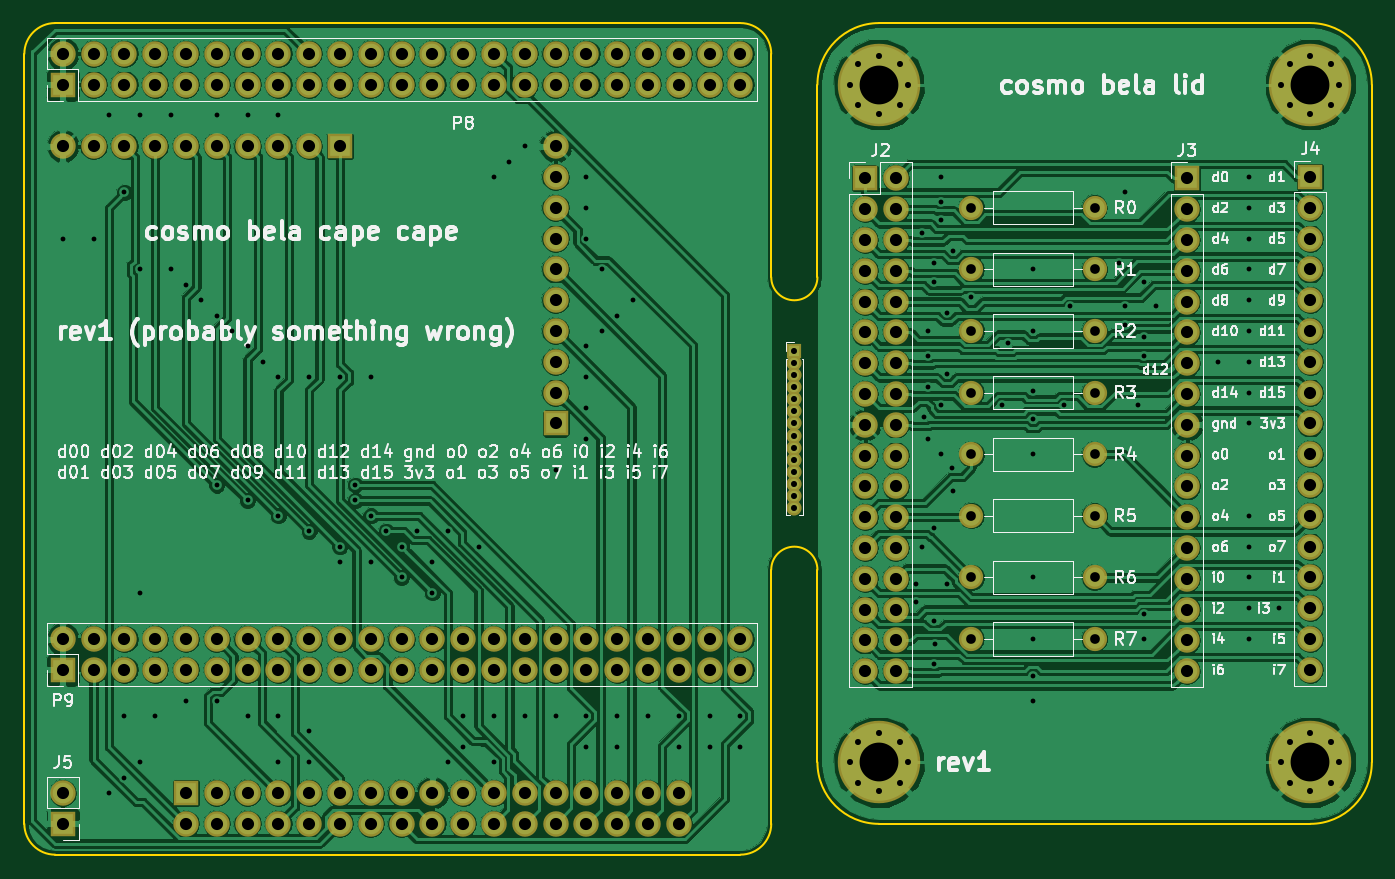
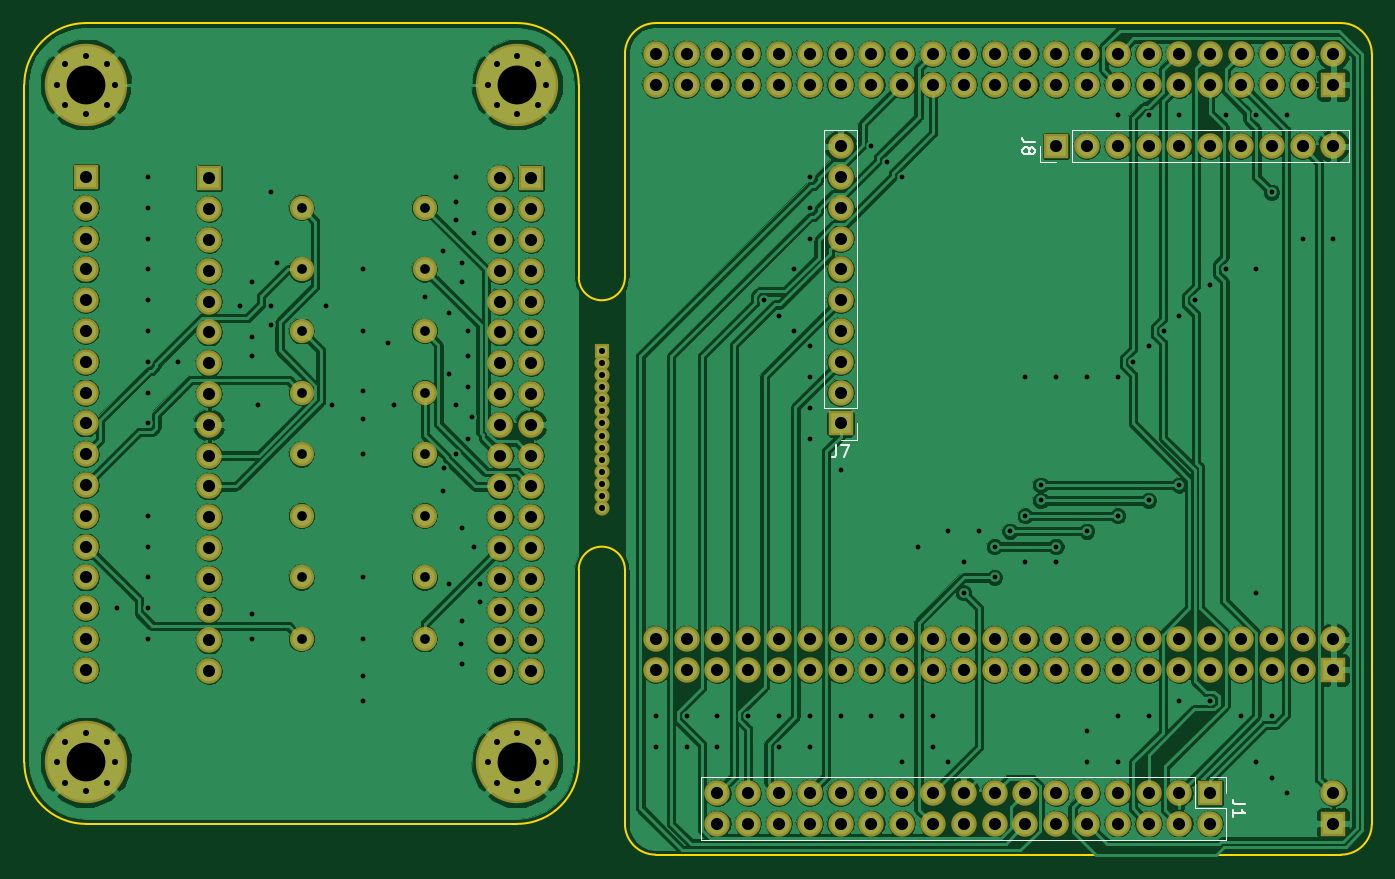
Circuit board: 9 layer files. Board 111.1 x 68.6 mm.
- bottom_copper: bela-cape2-B.Cu.gbl (328773 bytes)
- bottom_mask: bela-cape2-B.Mask.gbs (8066 bytes)
- bottom_silk: bela-cape2-B.SilkS.gbo (3107 bytes)
- outline: bela-cape2-Edge.Cuts.gm1 (1873 bytes)
- top_copper: bela-cape2-F.Cu.gtl (368097 bytes)
- top_mask: bela-cape2-F.Mask.gts (8066 bytes)
- top_silk: bela-cape2-F.SilkS.gto (85961 bytes)
- drill: bela-cape2-NPTH.drl (169 bytes)
- drill: bela-cape2-PTH.drl (5265 bytes)

=== bottom_copper: bela-cape2-B.Cu.gbl (328773 bytes, source omitted) ===
=== bottom_mask: bela-cape2-B.Mask.gbs (8066 bytes, source omitted) ===
=== bottom_silk: bela-cape2-B.SilkS.gbo ===
G04 #@! TF.GenerationSoftware,KiCad,Pcbnew,5.0.0-rc2-dev-unknown-r12463-620c2af3*
G04 #@! TF.CreationDate,2018-03-22T22:12:43+01:00*
G04 #@! TF.ProjectId,bela-cape2,62656C612D63617065322E6B69636164,rev?*
G04 #@! TF.SameCoordinates,Original*
G04 #@! TF.FileFunction,Legend,Bot*
G04 #@! TF.FilePolarity,Positive*
%FSLAX46Y46*%
G04 Gerber Fmt 4.6, Leading zero omitted, Abs format (unit mm)*
G04 Created by KiCad (PCBNEW 5.0.0-rc2-dev-unknown-r12463-620c2af3) date Thu Mar 22 22:12:43 2018*
%MOMM*%
%LPD*%
G01*
G04 APERTURE LIST*
%ADD10C,0.120000*%
%ADD11C,0.150000*%
G04 APERTURE END LIST*
D10*
X141030000Y-120590000D02*
X141030000Y-125790000D01*
X100330000Y-120590000D02*
X141030000Y-120590000D01*
X97730000Y-125790000D02*
X141030000Y-125790000D01*
X100330000Y-120590000D02*
X100330000Y-123190000D01*
X100330000Y-123190000D02*
X97730000Y-123190000D01*
X97730000Y-123190000D02*
X97730000Y-125790000D01*
X99060000Y-120590000D02*
X97730000Y-120590000D01*
X97730000Y-120590000D02*
X97730000Y-121920000D01*
X128210000Y-92770000D02*
X129540000Y-92770000D01*
X128210000Y-91440000D02*
X128210000Y-92770000D01*
X128210000Y-90170000D02*
X130870000Y-90170000D01*
X130870000Y-90170000D02*
X130870000Y-67250000D01*
X128210000Y-90170000D02*
X128210000Y-67250000D01*
X128210000Y-67250000D02*
X130870000Y-67250000D01*
X87570000Y-69910000D02*
X87570000Y-67250000D01*
X110490000Y-69910000D02*
X87570000Y-69910000D01*
X110490000Y-67250000D02*
X87570000Y-67250000D01*
X110490000Y-69910000D02*
X110490000Y-67250000D01*
X111760000Y-69910000D02*
X113090000Y-69910000D01*
X113090000Y-69910000D02*
X113090000Y-68580000D01*
D11*
X96182380Y-122856666D02*
X96896666Y-122856666D01*
X97039523Y-122809047D01*
X97134761Y-122713809D01*
X97182380Y-122570952D01*
X97182380Y-122475714D01*
X97182380Y-123856666D02*
X97182380Y-123285238D01*
X97182380Y-123570952D02*
X96182380Y-123570952D01*
X96325238Y-123475714D01*
X96420476Y-123380476D01*
X96468095Y-123285238D01*
X129873333Y-93222380D02*
X129873333Y-93936666D01*
X129920952Y-94079523D01*
X130016190Y-94174761D01*
X130159047Y-94222380D01*
X130254285Y-94222380D01*
X129492380Y-93222380D02*
X128825714Y-93222380D01*
X129254285Y-94222380D01*
X113542380Y-68246666D02*
X114256666Y-68246666D01*
X114399523Y-68199047D01*
X114494761Y-68103809D01*
X114542380Y-67960952D01*
X114542380Y-67865714D01*
X113970952Y-68865714D02*
X113923333Y-68770476D01*
X113875714Y-68722857D01*
X113780476Y-68675238D01*
X113732857Y-68675238D01*
X113637619Y-68722857D01*
X113590000Y-68770476D01*
X113542380Y-68865714D01*
X113542380Y-69056190D01*
X113590000Y-69151428D01*
X113637619Y-69199047D01*
X113732857Y-69246666D01*
X113780476Y-69246666D01*
X113875714Y-69199047D01*
X113923333Y-69151428D01*
X113970952Y-69056190D01*
X113970952Y-68865714D01*
X114018571Y-68770476D01*
X114066190Y-68722857D01*
X114161428Y-68675238D01*
X114351904Y-68675238D01*
X114447142Y-68722857D01*
X114494761Y-68770476D01*
X114542380Y-68865714D01*
X114542380Y-69056190D01*
X114494761Y-69151428D01*
X114447142Y-69199047D01*
X114351904Y-69246666D01*
X114161428Y-69246666D01*
X114066190Y-69199047D01*
X114018571Y-69151428D01*
X113970952Y-69056190D01*
M02*

=== outline: bela-cape2-Edge.Cuts.gm1 ===
G04 #@! TF.GenerationSoftware,KiCad,Pcbnew,5.0.0-rc2-dev-unknown-r12463-620c2af3*
G04 #@! TF.CreationDate,2018-03-22T22:12:43+01:00*
G04 #@! TF.ProjectId,bela-cape2,62656C612D63617065322E6B69636164,rev?*
G04 #@! TF.SameCoordinates,Original*
G04 #@! TF.FileFunction,Profile,NP*
%FSLAX46Y46*%
G04 Gerber Fmt 4.6, Leading zero omitted, Abs format (unit mm)*
G04 Created by KiCad (PCBNEW 5.0.0-rc2-dev-unknown-r12463-620c2af3) date Thu Mar 22 22:12:43 2018*
%MOMM*%
%LPD*%
G01*
G04 APERTURE LIST*
%ADD10C,0.150000*%
%ADD11C,0.200000*%
G04 APERTURE END LIST*
D10*
X147320000Y-124460000D02*
G75*
G02X144780000Y-127000000I-2540000J0D01*
G01*
X88265000Y-127000000D02*
G75*
G02X85725000Y-124460000I0J2540000D01*
G01*
X85725000Y-60960000D02*
G75*
G02X88265000Y-58420000I2540000J0D01*
G01*
X144780000Y-58420000D02*
G75*
G02X147320000Y-60960000I0J-2540000D01*
G01*
X151130000Y-63500000D02*
X151130000Y-79375000D01*
X151130000Y-79375000D02*
G75*
G02X147320000Y-79375000I-1905000J0D01*
G01*
X191770000Y-58420000D02*
X156210000Y-58420000D01*
X196850000Y-119380000D02*
X196850000Y-63500000D01*
X151130000Y-103505000D02*
X151130000Y-119380000D01*
X147320000Y-103505000D02*
G75*
G02X151130000Y-103505000I1905000J0D01*
G01*
X147320000Y-103505000D02*
X147320000Y-124460000D01*
X191770000Y-124460000D02*
X156210000Y-124460000D01*
D11*
X156210000Y-124460000D02*
G75*
G02X151130000Y-119380000I0J5080000D01*
G01*
X196850000Y-119380000D02*
G75*
G02X191770000Y-124460000I-5080000J0D01*
G01*
X191770000Y-58420000D02*
G75*
G02X196850000Y-63500000I0J-5080000D01*
G01*
X151130000Y-63500000D02*
G75*
G02X156210000Y-58420000I5080000J0D01*
G01*
D10*
X144780000Y-58420000D02*
X88265000Y-58420000D01*
X147320000Y-79375000D02*
X147320000Y-60960000D01*
X85725000Y-124460000D02*
X85725000Y-60960000D01*
X144780000Y-127000000D02*
X88265000Y-127000000D01*
X147320000Y-124460000D02*
X147320000Y-124460000D01*
M02*

=== top_copper: bela-cape2-F.Cu.gtl (368097 bytes, source omitted) ===
=== top_mask: bela-cape2-F.Mask.gts (8066 bytes, source omitted) ===
=== top_silk: bela-cape2-F.SilkS.gto (85961 bytes, source omitted) ===
=== drill: bela-cape2-NPTH.drl ===
M48
;DRILL file {KiCad 5.0.0-rc2-dev-unknown-r12463-620c2af3} date Thu Mar 22 22:12:35 2018
;FORMAT={-:-/ absolute / inch / decimal}
FMAT,2
INCH,TZ
%
G90
G05
M72
T0
M30

=== drill: bela-cape2-PTH.drl (5265 bytes, source omitted) ===
